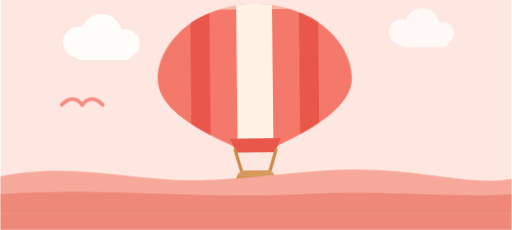
t = 0.00 s
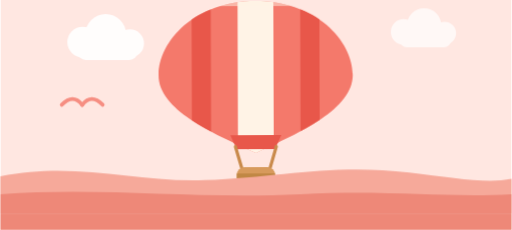
t = 4.75 s
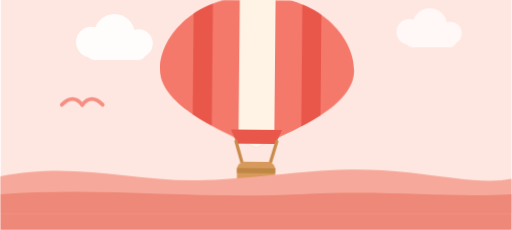
t = 9.50 s

The animated SVG that drew these frames (rendered in a browser with its animation timeline set to each time). Animation: 5 CSS @keyframes rules; frames cover the first 9.50 s, repeats indefinitely.

<svg xmlns="http://www.w3.org/2000/svg" viewBox="0 0 800 360" width="800" height="360" role="img" aria-label="アクティビティ">
  <style>
    @keyframes tn-drift { 0%,100% { transform: translateX(0) } 50% { transform: translateX(24px) } }
    @keyframes tn-bob   { 0%,100% { transform: translateY(0) } 50% { transform: translateY(-4px) } }
    @keyframes tn-pulse { 0%,100% { transform: scale(1); opacity: .28 } 50% { transform: scale(1.09); opacity: .42 } }
    @keyframes tn-twinkle { 0%,100% { opacity: .35 } 50% { opacity: .95 } }
    .tn-drift { animation: tn-drift 26s ease-in-out infinite }
    .tn-drift-slow { animation: tn-drift 38s ease-in-out infinite reverse }
    .tn-bob { animation: tn-bob 4s ease-in-out infinite }
    .tn-pulse { transform-box: fill-box; transform-origin: center; animation: tn-pulse 5s ease-in-out infinite }
    .tn-twinkle { animation: tn-twinkle 3.2s ease-in-out infinite }
    @keyframes tn-float { 0%,100% { transform: translateY(0) rotate(-.6deg) } 50% { transform: translateY(-9px) rotate(.6deg) } }
    .tn-float { transform-box: fill-box; transform-origin: 400px 300px; animation: tn-float 6s ease-in-out infinite }
    @media (prefers-reduced-motion: reduce) {
      .tn-drift, .tn-drift-slow, .tn-bob, .tn-pulse, .tn-twinkle,
      .tn-speed, .tn-steam, .tn-float, .tn-drop, .tn-shadow { animation: none }
    }
  </style>
  <defs>
    <clipPath id="ac-frame"><rect width="800" height="360"/></clipPath>
    <clipPath id="ac-balloon">
      <path d="M400 30 C 306 30 248 92 248 146 C 248 200 330 236 400 268 C 470 236 552 200 552 146 C 552 92 494 30 400 30 Z"/>
    </clipPath>
  </defs>
  <g clip-path="url(#ac-frame)">
    <g transform="translate(0,-26)">
    <rect width="800" height="360" fill="#FFE7E1"/>

    <!-- 雲 -->
    <g class="tn-drift" fill="#FFFFFF" opacity="0.9">
      <circle cx="122" cy="92" r="24"/><circle cx="158" cy="80" r="32"/><circle cx="196" cy="94" r="22"/>
      <rect x="114" y="94" width="94" height="26" rx="13"/>
    </g>
    <g class="tn-drift-slow" fill="#FFFFFF" opacity="0.7">
      <circle cx="628" cy="76" r="20"/><circle cx="660" cy="66" r="27"/><circle cx="692" cy="78" r="18"/>
      <rect x="622" y="78" width="80" height="22" rx="11"/>
    </g>

    <!-- 鳥 -->
    <g stroke="#F4796B" stroke-width="6" stroke-linecap="round" fill="none" opacity="0.8">
      <path d="M96 190 C 108 178 118 178 128 190"/>
      <path d="M128 190 C 138 178 148 178 160 190"/>
    </g>

    <!-- 気球 -->
    <g class="tn-float">
      <path d="M400 30 C 306 30 248 92 248 146 C 248 200 330 236 400 268 C 470 236 552 200 552 146 C 552 92 494 30 400 30 Z" fill="#F4796B"/>
      <g clip-path="url(#ac-balloon)">
        <rect x="372" y="20" width="56" height="260" fill="#FFF3E6"/>
        <rect x="300" y="20" width="30" height="260" fill="#E8574A"/>
        <rect x="470" y="20" width="30" height="260" fill="#E8574A"/>
        <rect x="248" y="20" width="304" height="18" fill="#FFF3E6" opacity="0.5"/>
      </g>
      <path d="M360 240 H440 L430 262 H370 Z" fill="#E8574A"/>
      <g stroke="#C98A4B" stroke-width="5" stroke-linecap="round">
        <path d="M368 258 L378 292"/><path d="M432 258 L422 292"/>
      </g>
      <rect x="370" y="290" width="60" height="38" rx="12" fill="#D79A5C"/>
      <rect x="370" y="300" width="60" height="8" fill="#C08744"/>
    </g>

    <!-- 丘 -->
    <path d="M0 302 C 120 278 210 312 320 308 C 440 303 520 282 640 296 C 710 304 760 314 800 306 L800 360 L0 360 Z" fill="#F6A99A"/>
    <path d="M0 330 C 160 318 300 338 470 330 C 610 323 700 336 800 330 L800 360 L0 360 Z" fill="#EE8878"/>
  </g>
    <rect x="0" y="334" width="800" height="26" fill="#EE8878"/>
  </g>
</svg>
